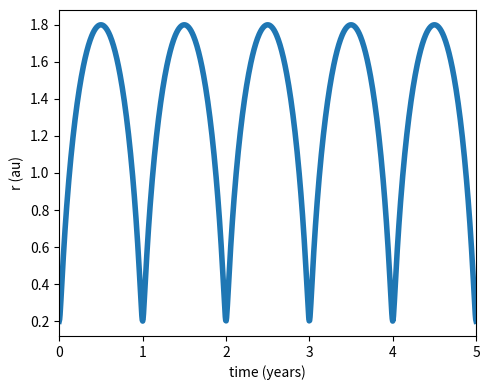

Source code (Python):
# Solve Kepler's Equation using a modified Newton-Raphson scheme
# Murray & Dermott (1999), section 2.4

import numpy as np
import matplotlib.pyplot as plt


# Set units
G=1.
au=1.
Msun=1.
yr=2*np.pi

def KeplerEq(M,e):

    # First make sure that the mean anomaly is in the range 0<=M<=2*pi
    while (np.abs(M) > 2.*np.pi):
        M-= 2.*np.pi*np.sign(M)
    if (M < 0.0):
        M+= 2*np.pi

    # Initial guest for E
    k=0.85
    ecc_anom = M + np.sign(np.sin(M)) * k * e

    # Start iteration
    i=0
    imax=100 # Max number of iterations
    tol=1e-10 # tolerance requirement
    
    while(i<imax):

        # fn's are n-th derivatives of f0
        f0 = ecc_anom - e*np.sin(ecc_anom) - M
        f1 = 1.0 - e*np.cos(ecc_anom)
        f2 = e*np.sin(ecc_anom)
        f3 = -e*np.cos(ecc_anom)

        delta1 = -f0/f1
        delta2 = -f0/(f1 + delta1*f2/2.)
        delta3 = -f0/(f1 + delta2*f2/2. + delta2*delta2*f3/6.)

        ecc_anom = ecc_anom + delta3

        err = ecc_anom - e*np.sin(ecc_anom) - M
        
        if (np.abs(err) < tol):
            break
        
        i+=1
    
    return ecc_anom

# Now we can plot orbital radius as a function of time
tf=5*yr
N=1000
time=np.linspace(0,tf,N)

# Assume a test particle at a=1au around the Sun, with eccentricity e
e = 0.8
a = 1*au
n = np.sqrt(G*Msun*np.power(a,-3))

# Get mean anomaly, knowing time of pericenter passage
tau = 0.
M = n*(time-tau)

# Get eccentric anomaly
ecc_anom = [KeplerEq(M[i],e) for i in range(0,N)]

# Deduce true anomaly
true_anom = 2 * np.arctan( np.sqrt((1+e)/(1-e)) * np.tan(np.divide(ecc_anom,2)) )

# Finally, deduce radius
r = a * (1 - e*e) / (1 + e*np.cos(true_anom))

# And plot
fig,ax=plt.subplots(figsize=(5,4))
ax.plot(time/yr,r, "C0-", lw=4)
ax.set_xlim(0,tf/yr)
ax.set_xlabel("time (years)")
ax.set_ylabel("r (au)")
plt.tight_layout()
plt.show()
